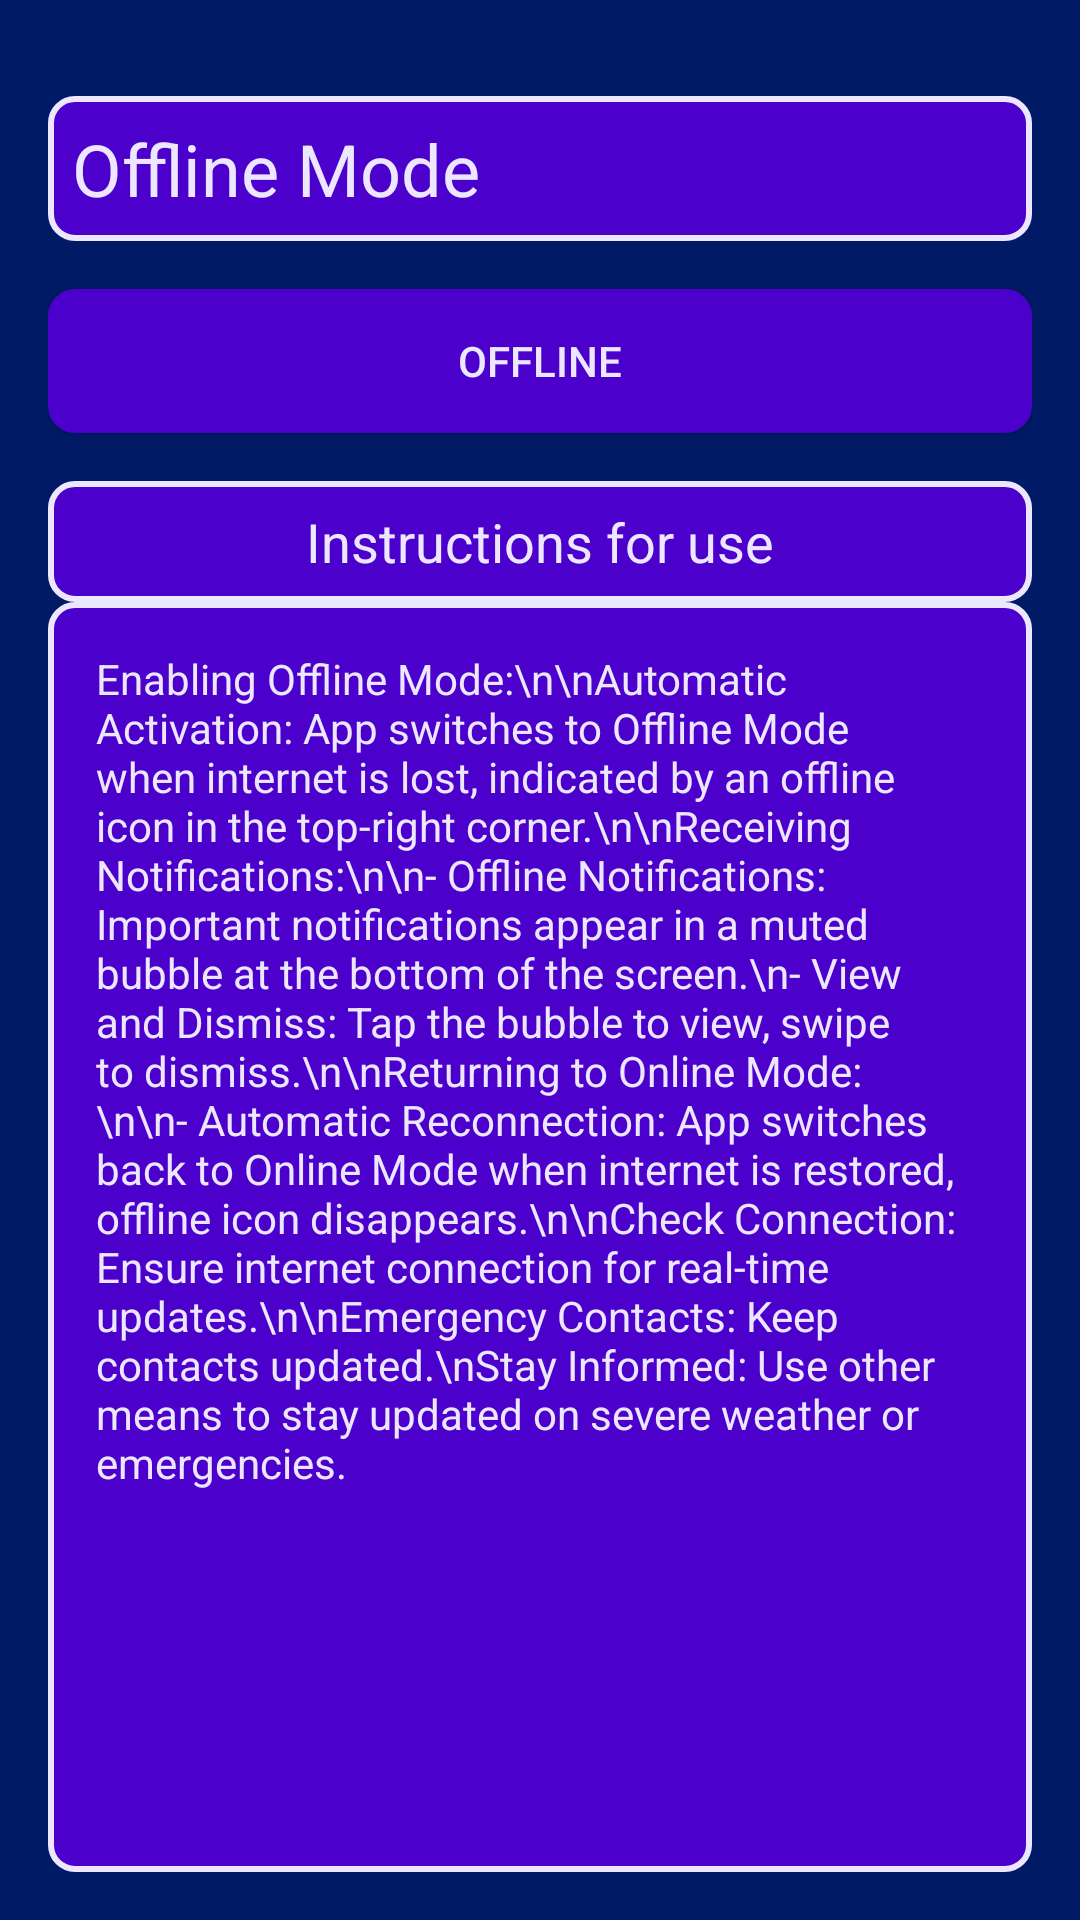

Write the Android layout XML for this screen, with the resource values it uses.
<!-- AndroidManifest.xml: application theme Theme.Personalsafetyapp -->
<!-- res/layout/offline_mode.xml -->
<androidx.constraintlayout.widget.ConstraintLayout xmlns:android="http://schemas.android.com/apk/res/android"
    xmlns:app="http://schemas.android.com/apk/res-auto"
    android:layout_width="match_parent"
    android:layout_height="match_parent"
    android:background="#001A66"
    android:padding="16dp">

    <TextView
        android:id="@+id/tvOfflineMode"
        android:layout_width="0dp"
        android:layout_height="wrap_content"
        android:text="Offline Mode"
        android:textSize="24sp"
        android:textColor="#ECE6FF"
        app:layout_constraintTop_toTopOf="parent"
        app:layout_constraintStart_toStartOf="parent"
        app:layout_constraintEnd_toEndOf="parent"
        android:layout_marginTop="16dp"
        android:background="@drawable/border"
        android:padding="8dp"/>

    <Button
        android:id="@+id/btnOffline"
        android:layout_width="0dp"
        android:layout_height="wrap_content"
        android:text="OFFLINE"
        android:backgroundTint="#4C00CC"
        android:textColor="#ECE6FF"
        app:layout_constraintTop_toBottomOf="@+id/tvOfflineMode"
        app:layout_constraintStart_toStartOf="parent"
        app:layout_constraintEnd_toEndOf="parent"
        android:layout_marginTop="16dp"
        android:background="@drawable/border"
        android:padding="8dp"/>

    <TextView
        android:id="@+id/tvInstructions"
        android:layout_width="0dp"
        android:layout_height="wrap_content"
        android:text="Instructions for use"
        android:textSize="18sp"
        android:textColor="#ECE6FF"
        app:layout_constraintTop_toBottomOf="@+id/btnOffline"
        app:layout_constraintStart_toStartOf="parent"
        app:layout_constraintEnd_toEndOf="parent"
        android:layout_marginTop="16dp"
        android:gravity="center"
        android:background="@drawable/border"
        android:padding="8dp"/>

    <TextView
        android:id="@+id/tvDetails"
        android:layout_width="0dp"
        android:layout_height="0dp"
        android:text="Enabling Offline Mode:\n\nAutomatic Activation: App switches to Offline Mode when internet is lost, indicated by an offline icon in the top-right corner.\n\nReceiving Notifications:\n\n- Offline Notifications: Important notifications appear in a muted bubble at the bottom of the screen.\n- View and Dismiss: Tap the bubble to view, swipe to dismiss.\n\nReturning to Online Mode:\n\n- Automatic Reconnection: App switches back to Online Mode when internet is restored, offline icon disappears.\n\nCheck Connection: Ensure internet connection for real-time updates.\n\nEmergency Contacts: Keep contacts updated.\nStay Informed: Use other means to stay updated on severe weather or emergencies."
        android:textSize="14sp"
        android:textColor="#ECE6FF"
        app:layout_constraintTop_toBottomOf="@+id/tvInstructions"
        app:layout_constraintStart_toStartOf="parent"
        app:layout_constraintEnd_toEndOf="parent"
        app:layout_constraintBottom_toBottomOf="parent"
        android:padding="16dp"
        android:background="@drawable/border"/>
</androidx.constraintlayout.widget.ConstraintLayout>
<!-- resources referenced by this layout -->
<resources>
  <!-- drawable border (drawable) -->
  <shape xmlns:android="http://schemas.android.com/apk/res/android">
      <solid android:color="#4C00CC"/>
      <stroke android:width="2dp" android:color="#ECE6FF"/>
      <corners android:radius="8dp"/>
  </shape>
  <style name="Theme.Personalsafetyapp" parent="Base.Theme.Personalsafetyapp" />
  <style name="Base.Theme.Personalsafetyapp" parent="Theme.Material3.DayNight.NoActionBar">
          
          
      </style>
</resources>
